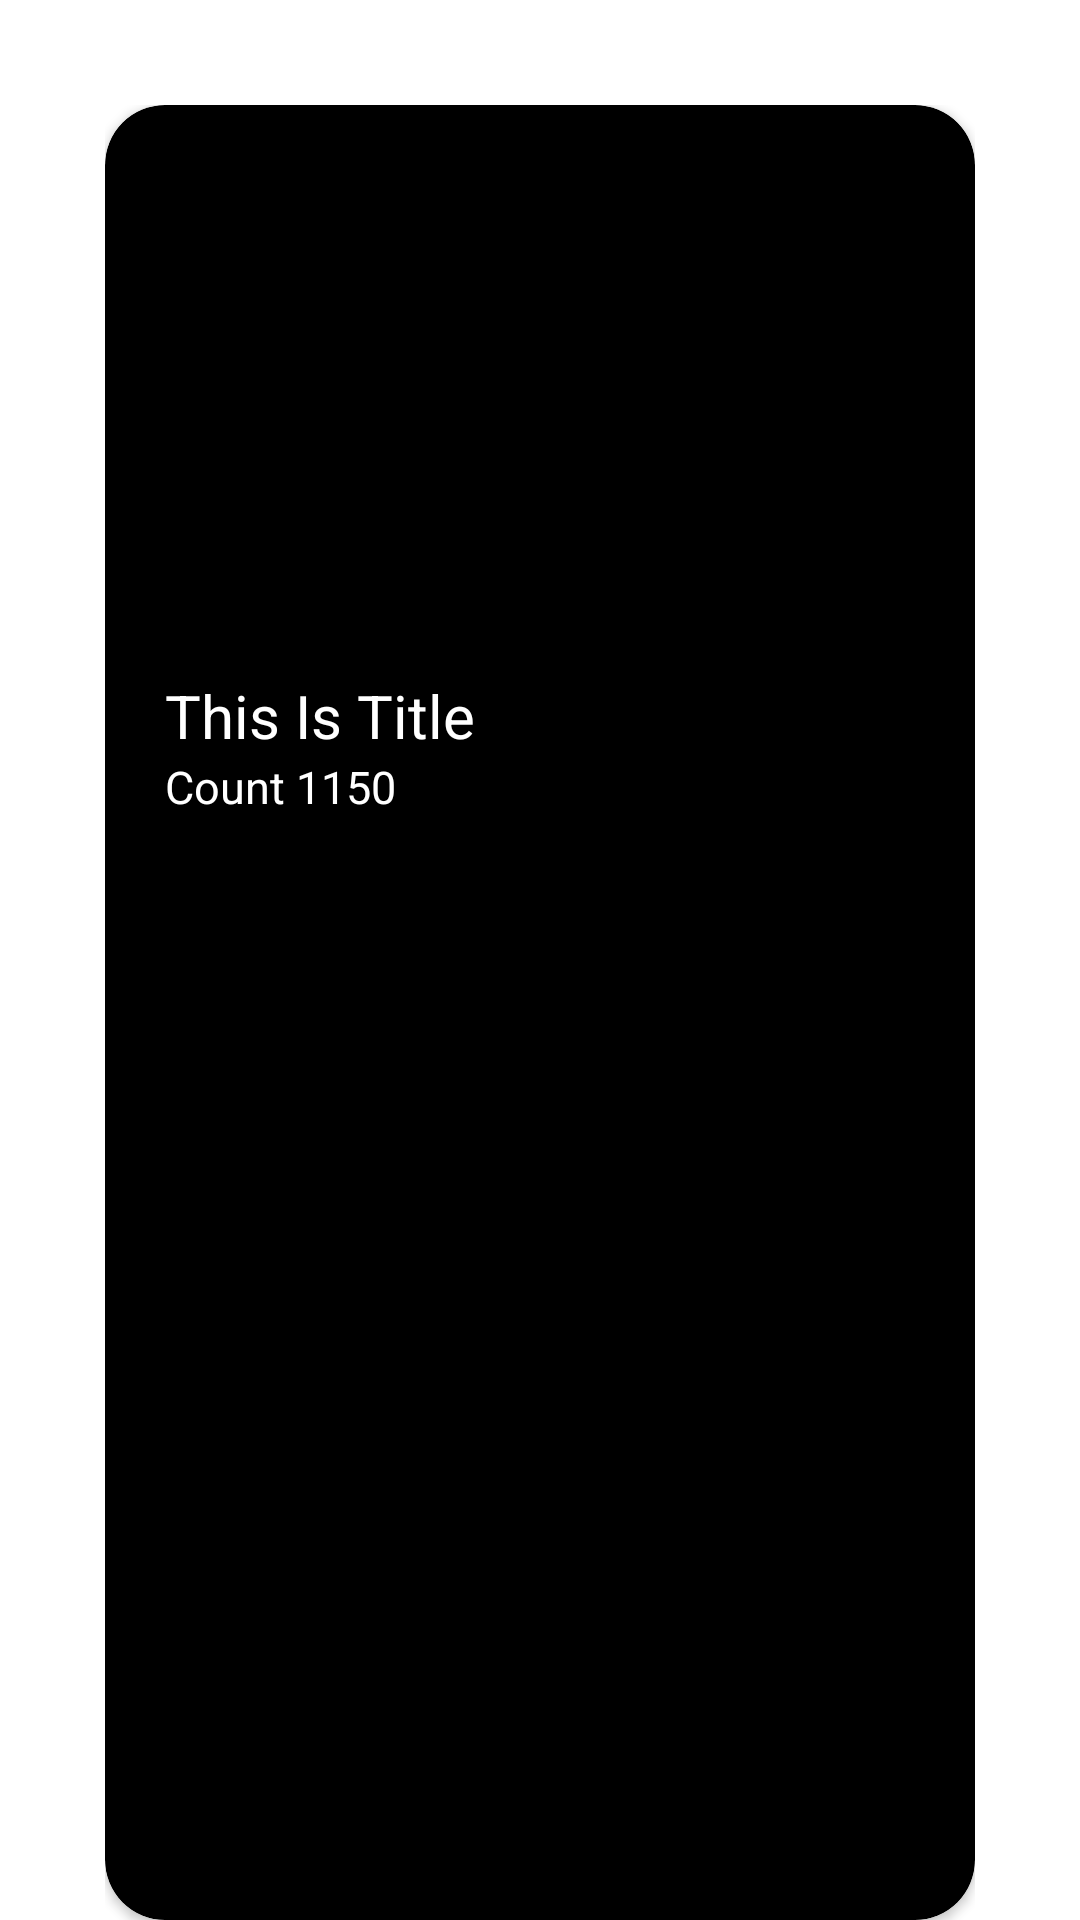

Write the Android layout XML for this screen, with the resource values it uses.
<!-- AndroidManifest.xml: application theme Theme.3ATAE -->
<!-- res/layout/carddesign.xml -->
<LinearLayout xmlns:android="http://schemas.android.com/apk/res/android"
    android:layout_width="match_parent"
    android:layout_height="wrap_content"
    android:paddingTop="35dp"
    android:paddingBottom="0dp"
    android:paddingLeft="35dp"
    android:paddingRight="35dp"
    android:elevation="100dp"
    xmlns:app="http://schemas.android.com/apk/res-auto">

    <androidx.cardview.widget.CardView
        android:id="@+id/card_view"
        android:layout_width="match_parent"
        android:padding="25dp"
        android:elevation="100dp"
        app:cardCornerRadius="20dp"
        app:cardBackgroundColor="@color/black"
        android:layout_height="match_parent">
        <RelativeLayout
            android:layout_width="match_parent"
            android:layout_height="wrap_content">

            <ImageView
                android:id="@+id/img"
                android:layout_width="match_parent"
                android:layout_height="180dp"
                android:clickable="true"
                android:elevation="50dp"
                android:scaleType="fitXY" />

            <TextView
                android:id="@+id/card"
                android:layout_width="match_parent"
                android:layout_height="wrap_content"
                android:layout_below="@id/img"
                android:paddingLeft="20dp"
                android:paddingTop="10dp"
                android:paddingRight="10dp"
                android:text="This Is Title"
                android:elevation="50dp"
                android:textColor="@color/white"
                android:textFontWeight="@integer/material_motion_duration_long_1"
                android:textSize="20dp" />

            <TextView
                android:id="@+id/count"
                android:layout_width="match_parent"
                android:layout_height="wrap_content"
                android:layout_below="@id/card"
                android:elevation="15dp"
                android:paddingLeft="20dp"
                android:paddingRight="10dp"
                android:paddingBottom="5dp"
                android:text="Count 1150"
                android:textColor="@color/white"
                android:textSize="15dp" />

            <ImageView
                android:id="@+id/overflow"
                android:layout_width="20dp"
                android:layout_height="30dp"
                android:layout_alignParentRight="true"
                android:layout_below="@id/img"
                android:layout_marginTop="10dp"
                android:scaleType="centerCrop"
                android:layout_marginRight="15dp"
                android:src="@drawable/ic_dots"/>



        </RelativeLayout>
    </androidx.cardview.widget.CardView>
</LinearLayout>
<!-- resources referenced by this layout -->
<resources>
  <color name="black">#FF000000</color>
  <color name="white">#FFFFFFFF</color>
  <style name="Theme.3ATAE" parent="Theme.MaterialComponents.DayNight.NoActionBar">
          
          <item name="colorPrimary">@color/yellow</item>
          <item name="colorPrimaryVariant">@color/purple_700</item>
          <item name="colorOnPrimary">@color/white</item>
          
          <item name="colorSecondary">@color/teal_200</item>
          <item name="colorSecondaryVariant">@color/teal_700</item>
          <item name="colorOnSecondary">@color/black</item>
          
          <item name="android:statusBarColor" tools:targetApi="l">?attr/colorPrimaryVariant</item>
          
      </style>
  <color name="yellow">#e29f01</color>
  <color name="purple_700">#FF3700B3</color>
  <color name="teal_200">#FF03DAC5</color>
  <color name="teal_700">#FF018786</color>
</resources>
